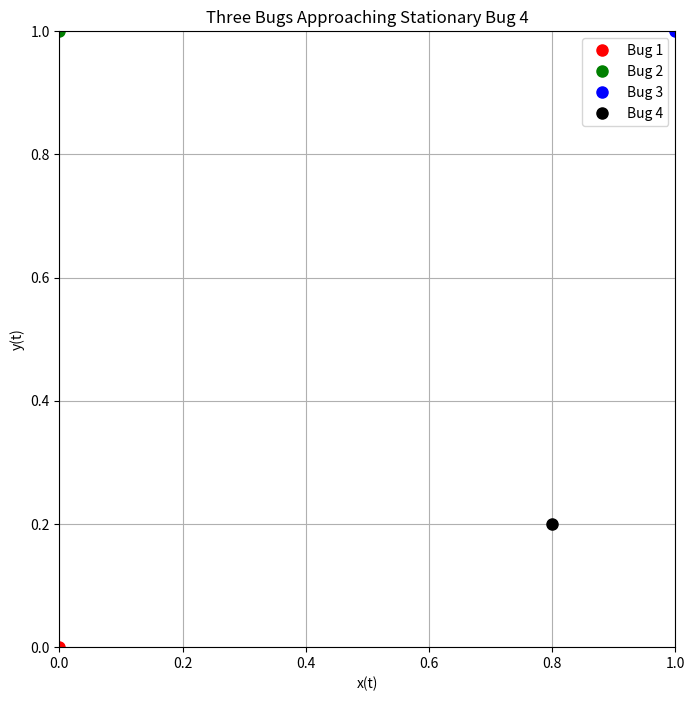

Source code (Python):
import numpy as np
import matplotlib.pyplot as plt
from matplotlib.animation import FuncAnimation

# Define the parameters
s = 1.0  # size of the square
v1 = 0.3  # speed of bug 1
v2 = 0.4  # speed of bug 2
v3 = 0.5  # speed of bug 3

# Bug 4 position
x0 = 0.8  
y0 = 0.2  

# Define the time interval for the animation
frames = 600
t_max = 30     
t = np.linspace(0, t_max, frames)

# Calculate constants used in equations
A3 = s - x0
B3 = s - y0
D0 = np.sqrt(A3**2 + B3**2)
K3 = v3 / D0
K2 = v2 / s
k1 = v1 / s

Cx2 = -x0 - (K2 * A3) / (K2 - K3)
Ux2 = (K2 * A3) / (K2 - K3)
Cy2 = -y0 + s - (K2 * B3) / (K2 - K3)
Uy2 = (K2 * B3) / (K2 - K3)

# Define the equations for each bug based on the images
def bug1_x(t):
    term1 = x0 + (k1 * Cx2 / (k1 - K2)) * np.exp(-K2 * t)
    term2 = (k1 * Ux2 / (k1 - K3)) * np.exp(-K3 * t) 
    term3 = -(x0 + (k1 * Cx2 / (k1 - K2)) + (k1 * Ux2 / (k1 - K3))) * np.exp(-k1 * t)
    return term1 + term2 + term3

def bug1_y(t):
    term1 = y0 + (k1 * Cy2 / (k1 - K2)) * np.exp(-K2 * t)
    term2 = (k1 * Uy2 / (k1 - K3)) * np.exp(-K3 * t)
    term3 = -(y0 + (k1 * Cy2 / (k1 - K2)) + (k1 * Uy2 / (k1 - K3))) * np.exp(-k1 * t)
    return term1 + term2 + term3

def bug2_x(t):
    term1 = x0 + (-x0 - (K2 * A3 / (K2 - K3))) * np.exp(-K2 * t)
    term2 = (K2 * A3 / (K2 - K3)) * np.exp(-K3 * t)
    return term1 + term2

def bug2_y(t):
    term1 = y0 + (-y0 + s - (K2 * B3 / (K2 - K3))) * np.exp(-K2 * t)
    term2 = (K2 * B3 / (K2 - K3)) * np.exp(-K3 * t)
    return term1 + term2

def bug3_x(t):
    return x0 + (s - x0) * np.exp(-v3 * t / np.sqrt((s - x0)**2 + (s - y0)**2))

def bug3_y(t):
    return y0 + (s - y0) * np.exp(-v3 * t / np.sqrt((s - x0)**2 + (s - y0)**2))

# Create the figure and axes
fig, ax = plt.subplots(figsize=(8, 8))
ax.set_aspect('equal', adjustable='box')
ax.set_xlim(0, s)
ax.set_ylim(0, s)
ax.grid(True)
ax.set_xlabel('x(t)')
ax.set_ylabel('y(t)')
ax.set_title('Three Bugs Approaching Stationary Bug 4')

# Initialize empty plot elements for each bug
line1, = ax.plot([], [], 'r-')
line2, = ax.plot([], [], 'g-')
line3, = ax.plot([], [], 'b-')

point1, = ax.plot([], [], 'ro', markersize=8, label='Bug 1')
point2, = ax.plot([], [], 'go', markersize=8, label='Bug 2')
point3, = ax.plot([], [], 'bo', markersize=8, label='Bug 3')
point4, = ax.plot(x0, y0, 'ko', markersize=8, label='Bug 4')
plt.plot(x0, y0)
ax.legend()

# Function to update the animation frame
def animate(i):
    x1_data = bug1_x(t[:i+1])
    y1_data = bug1_y(t[:i+1])
    line1.set_data(x1_data, y1_data)
    point1.set_data(x1_data[-1:], y1_data[-1:])

    x2_data = bug2_x(t[:i+1])
    y2_data = bug2_y(t[:i+1])
    line2.set_data(x2_data, y2_data)
    point2.set_data(x2_data[-1:], y2_data[-1:])

    x3_data = bug3_x(t[:i+1])
    y3_data = bug3_y(t[:i+1])
    line3.set_data(x3_data, y3_data)
    point3.set_data(x3_data[-1:], y3_data[-1:])

    return line1, line2, line3, point1, point2, point3, point4

# Create the animation
ani = FuncAnimation(fig, animate, frames=frames, interval=50, blit=True, repeat=True)

# Show the animation
plt.show()